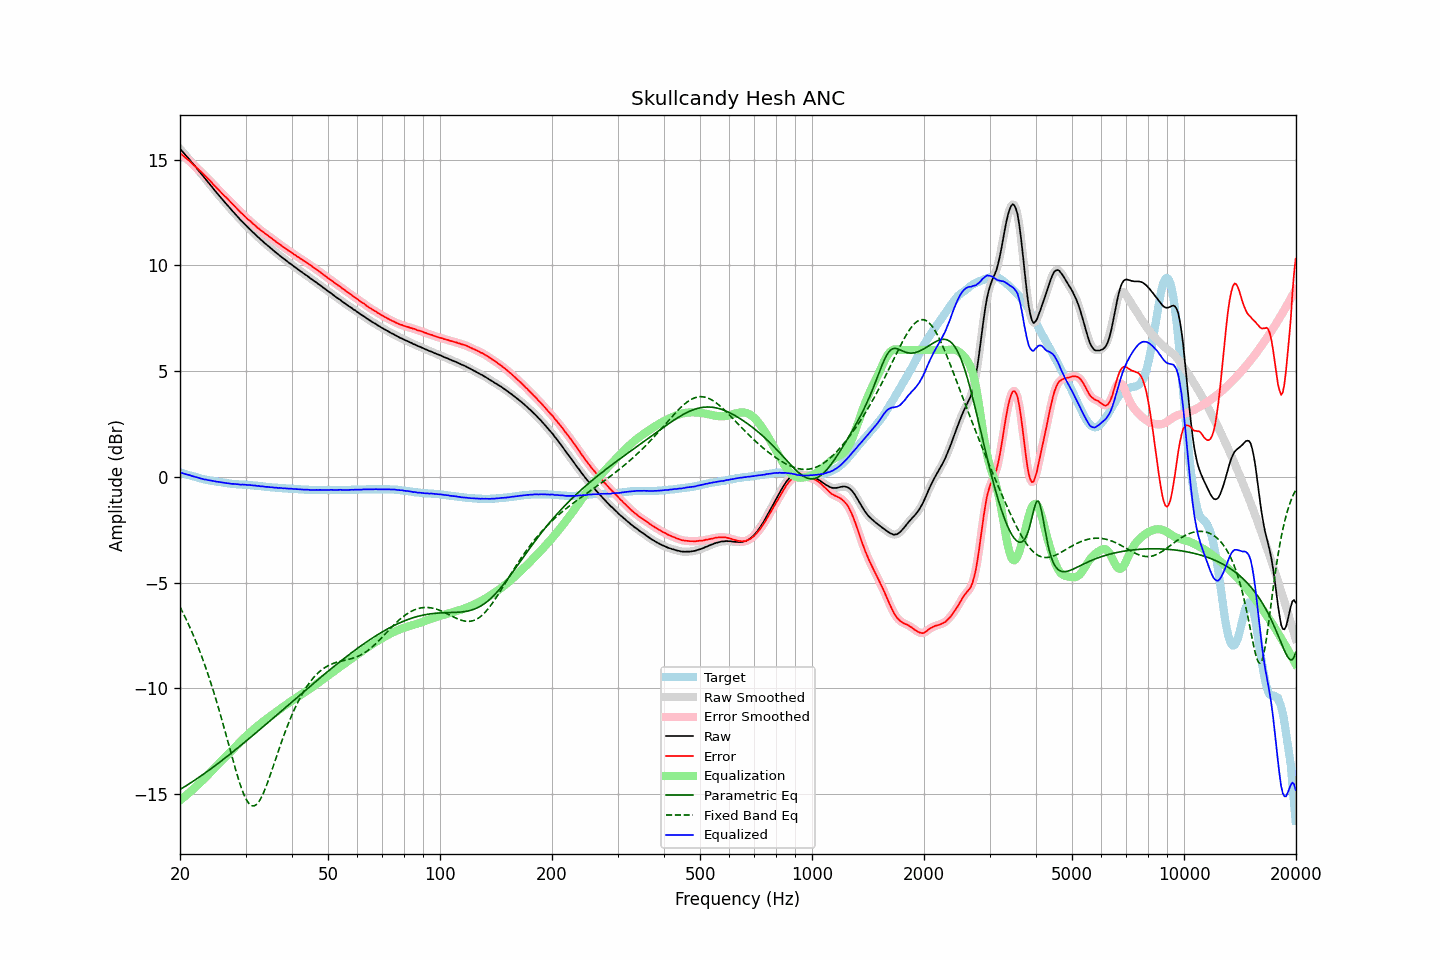

Source data for this figure (header and first rows):
frequency, raw, error, smoothed, error_smoothed, equalization, parametric_eq, fixed_band_eq, equalized_raw, equalized_smoothed, target
20.00, 15.51, 15.30, 15.52, 15.31, -15.31, -14.79, -6.16, 0.21, 0.21, 0.21
20.20, 15.43, 15.24, 15.43, 15.24, -15.24, -14.75, -6.30, 0.19, 0.18, 0.19
20.40, 15.34, 15.18, 15.34, 15.18, -15.18, -14.70, -6.45, 0.16, 0.16, 0.16
20.61, 15.25, 15.12, 15.26, 15.12, -15.12, -14.65, -6.61, 0.14, 0.14, 0.14
20.81, 15.17, 15.05, 15.17, 15.06, -15.05, -14.61, -6.77, 0.12, 0.12, 0.12
21.02, 15.08, 14.99, 15.09, 14.99, -14.99, -14.56, -6.93, 0.09, 0.10, 0.09
21.23, 15.00, 14.93, 15.00, 14.93, -14.92, -14.51, -7.10, 0.08, 0.07, 0.07
21.44, 14.90, 14.85, 14.91, 14.86, -14.86, -14.46, -7.27, 0.05, 0.05, 0.05
21.66, 14.81, 14.79, 14.81, 14.79, -14.79, -14.41, -7.44, 0.03, 0.03, 0.03
21.87, 14.72, 14.71, 14.72, 14.71, -14.72, -14.36, -7.62, 0.00, 0.00, 0.01
22.09, 14.63, 14.64, 14.63, 14.64, -14.65, -14.31, -7.81, -0.02, -0.02, -0.01
22.31, 14.54, 14.57, 14.54, 14.57, -14.58, -14.25, -8.00, -0.03, -0.04, -0.03
22.54, 14.44, 14.51, 14.45, 14.51, -14.50, -14.20, -8.19, -0.06, -0.06, -0.06
22.76, 14.35, 14.43, 14.35, 14.43, -14.43, -14.15, -8.39, -0.08, -0.08, -0.08
22.99, 14.26, 14.36, 14.26, 14.36, -14.36, -14.10, -8.60, -0.10, -0.10, -0.10
23.22, 14.16, 14.28, 14.17, 14.29, -14.29, -14.04, -8.81, -0.12, -0.12, -0.12
23.45, 14.08, 14.21, 14.08, 14.21, -14.21, -13.99, -9.03, -0.13, -0.13, -0.13
23.69, 13.98, 14.14, 13.99, 14.14, -14.13, -13.93, -9.25, -0.15, -0.15, -0.15
23.92, 13.89, 14.05, 13.89, 14.06, -14.06, -13.88, -9.47, -0.16, -0.16, -0.16
24.16, 13.80, 13.98, 13.80, 13.98, -13.98, -13.82, -9.71, -0.17, -0.18, -0.18
24.40, 13.70, 13.89, 13.70, 13.89, -13.89, -13.77, -9.94, -0.19, -0.19, -0.19
24.65, 13.60, 13.81, 13.61, 13.81, -13.81, -13.71, -10.19, -0.21, -0.21, -0.20
24.89, 13.51, 13.73, 13.51, 13.73, -13.73, -13.65, -10.44, -0.22, -0.22, -0.22
25.14, 13.42, 13.65, 13.42, 13.65, -13.65, -13.60, -10.69, -0.23, -0.23, -0.23
25.39, 13.33, 13.57, 13.33, 13.57, -13.57, -13.54, -10.95, -0.24, -0.24, -0.24
25.65, 13.24, 13.49, 13.24, 13.49, -13.50, -13.48, -11.21, -0.25, -0.25, -0.25
25.91, 13.15, 13.42, 13.15, 13.41, -13.42, -13.42, -11.48, -0.26, -0.27, -0.26
26.16, 13.06, 13.33, 13.06, 13.34, -13.34, -13.36, -11.75, -0.28, -0.28, -0.27
26.43, 12.97, 13.27, 12.98, 13.26, -13.26, -13.30, -12.03, -0.29, -0.29, -0.29
26.69, 12.89, 13.19, 12.89, 13.19, -13.19, -13.24, -12.31, -0.29, -0.30, -0.30
26.96, 12.80, 13.12, 12.80, 13.12, -13.11, -13.18, -12.59, -0.31, -0.31, -0.31
27.23, 12.71, 13.04, 12.71, 13.03, -13.03, -13.12, -12.87, -0.32, -0.32, -0.32
27.50, 12.62, 12.95, 12.63, 12.96, -12.96, -13.06, -13.15, -0.33, -0.33, -0.33
27.77, 12.54, 12.87, 12.54, 12.88, -12.88, -13.00, -13.42, -0.34, -0.34, -0.33
28.05, 12.46, 12.80, 12.46, 12.80, -12.80, -12.94, -13.69, -0.34, -0.34, -0.34
28.33, 12.37, 12.72, 12.38, 12.72, -12.72, -12.88, -13.96, -0.35, -0.35, -0.35
28.62, 12.29, 12.65, 12.29, 12.64, -12.64, -12.82, -14.21, -0.35, -0.35, -0.35
28.90, 12.20, 12.56, 12.21, 12.57, -12.57, -12.76, -14.45, -0.36, -0.36, -0.36
29.19, 12.12, 12.48, 12.13, 12.49, -12.49, -12.70, -14.68, -0.37, -0.37, -0.36
29.48, 12.05, 12.42, 12.05, 12.42, -12.42, -12.63, -14.89, -0.37, -0.37, -0.37
29.78, 11.97, 12.35, 11.97, 12.35, -12.35, -12.57, -15.07, -0.37, -0.37, -0.37
30.08, 11.89, 12.28, 11.89, 12.27, -12.27, -12.51, -15.23, -0.38, -0.38, -0.38
30.38, 11.81, 12.20, 11.82, 12.20, -12.20, -12.44, -15.36, -0.39, -0.39, -0.38
30.68, 11.74, 12.13, 11.74, 12.13, -12.13, -12.38, -15.46, -0.39, -0.39, -0.39
30.99, 11.67, 12.08, 11.67, 12.07, -12.07, -12.32, -15.53, -0.39, -0.40, -0.40
31.30, 11.59, 12.00, 11.60, 12.00, -12.00, -12.25, -15.56, -0.41, -0.40, -0.40
31.61, 11.52, 11.93, 11.52, 11.93, -11.93, -12.19, -15.56, -0.41, -0.41, -0.41
31.93, 11.45, 11.88, 11.45, 11.87, -11.87, -12.13, -15.53, -0.41, -0.42, -0.42
32.24, 11.37, 11.79, 11.38, 11.80, -11.80, -12.06, -15.47, -0.43, -0.43, -0.42
32.57, 11.31, 11.74, 11.31, 11.74, -11.74, -12.00, -15.37, -0.43, -0.43, -0.43
32.89, 11.23, 11.67, 11.24, 11.68, -11.68, -11.93, -15.25, -0.45, -0.44, -0.44
33.22, 11.17, 11.62, 11.17, 11.62, -11.62, -11.87, -15.11, -0.45, -0.45, -0.45
33.55, 11.10, 11.56, 11.10, 11.56, -11.56, -11.80, -14.94, -0.46, -0.46, -0.46
33.89, 11.03, 11.50, 11.04, 11.51, -11.51, -11.74, -14.76, -0.47, -0.47, -0.47
34.23, 10.97, 11.45, 10.97, 11.45, -11.45, -11.67, -14.56, -0.48, -0.48, -0.48
34.57, 10.91, 11.39, 10.91, 11.40, -11.39, -11.61, -14.35, -0.48, -0.48, -0.48
34.92, 10.84, 11.34, 10.85, 11.34, -11.34, -11.54, -14.14, -0.49, -0.49, -0.49
35.27, 10.78, 11.29, 10.78, 11.28, -11.28, -11.48, -13.92, -0.49, -0.50, -0.50
35.62, 10.71, 11.21, 10.72, 11.22, -11.22, -11.41, -13.69, -0.51, -0.50, -0.50
35.97, 10.65, 11.16, 10.65, 11.16, -11.16, -11.35, -13.46, -0.51, -0.51, -0.51
... 635 more rows
